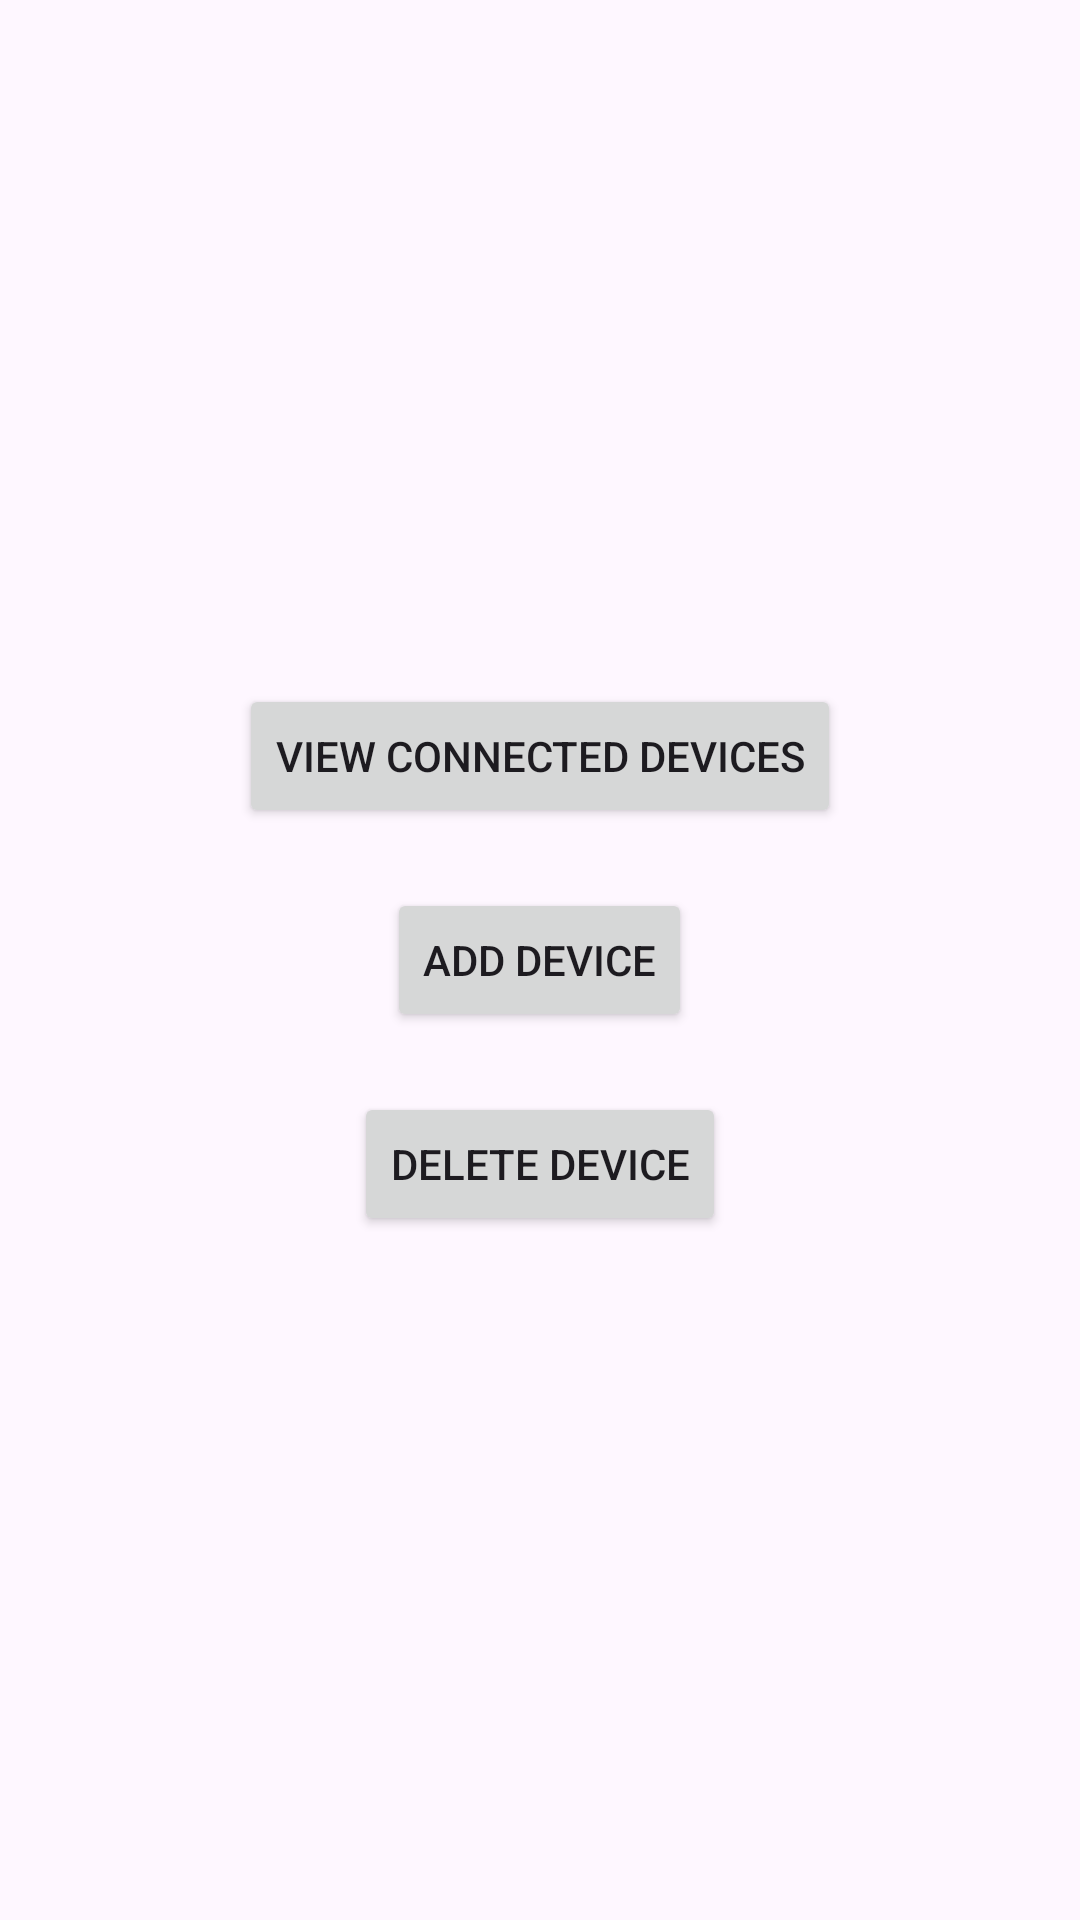

Android layout source for this screen:
<!-- AndroidManifest.xml: application theme Theme.App_v3 -->
<!-- res/layout/activity_menu.xml -->
<?xml version="1.0" encoding="utf-8"?>
<LinearLayout xmlns:android="http://schemas.android.com/apk/res/android"
    android:layout_width="match_parent"
    android:layout_height="match_parent"
    android:orientation="vertical"
    android:gravity="center">

    <Button
        android:id="@+id/viewDevicesButton"
        android:layout_width="wrap_content"
        android:layout_height="wrap_content"
        android:text="View connected devices"
        android:layout_margin="10dp"/>

    <Button
        android:id="@+id/addDeviceButton"
        android:layout_width="wrap_content"
        android:layout_height="wrap_content"
        android:text="Add device"
        android:layout_margin="10dp"/>

    <Button
        android:id="@+id/deleteDeviceButton"
        android:layout_width="wrap_content"
        android:layout_height="wrap_content"
        android:text="Delete device"
        android:layout_margin="10dp"/>

</LinearLayout>
<!-- resources referenced by this layout -->
<resources>
  <style name="Theme.App_v3" parent="Base.Theme.App_v3" />
  <style name="Base.Theme.App_v3" parent="Theme.Material3.DayNight.NoActionBar">
          
          
      </style>
</resources>
